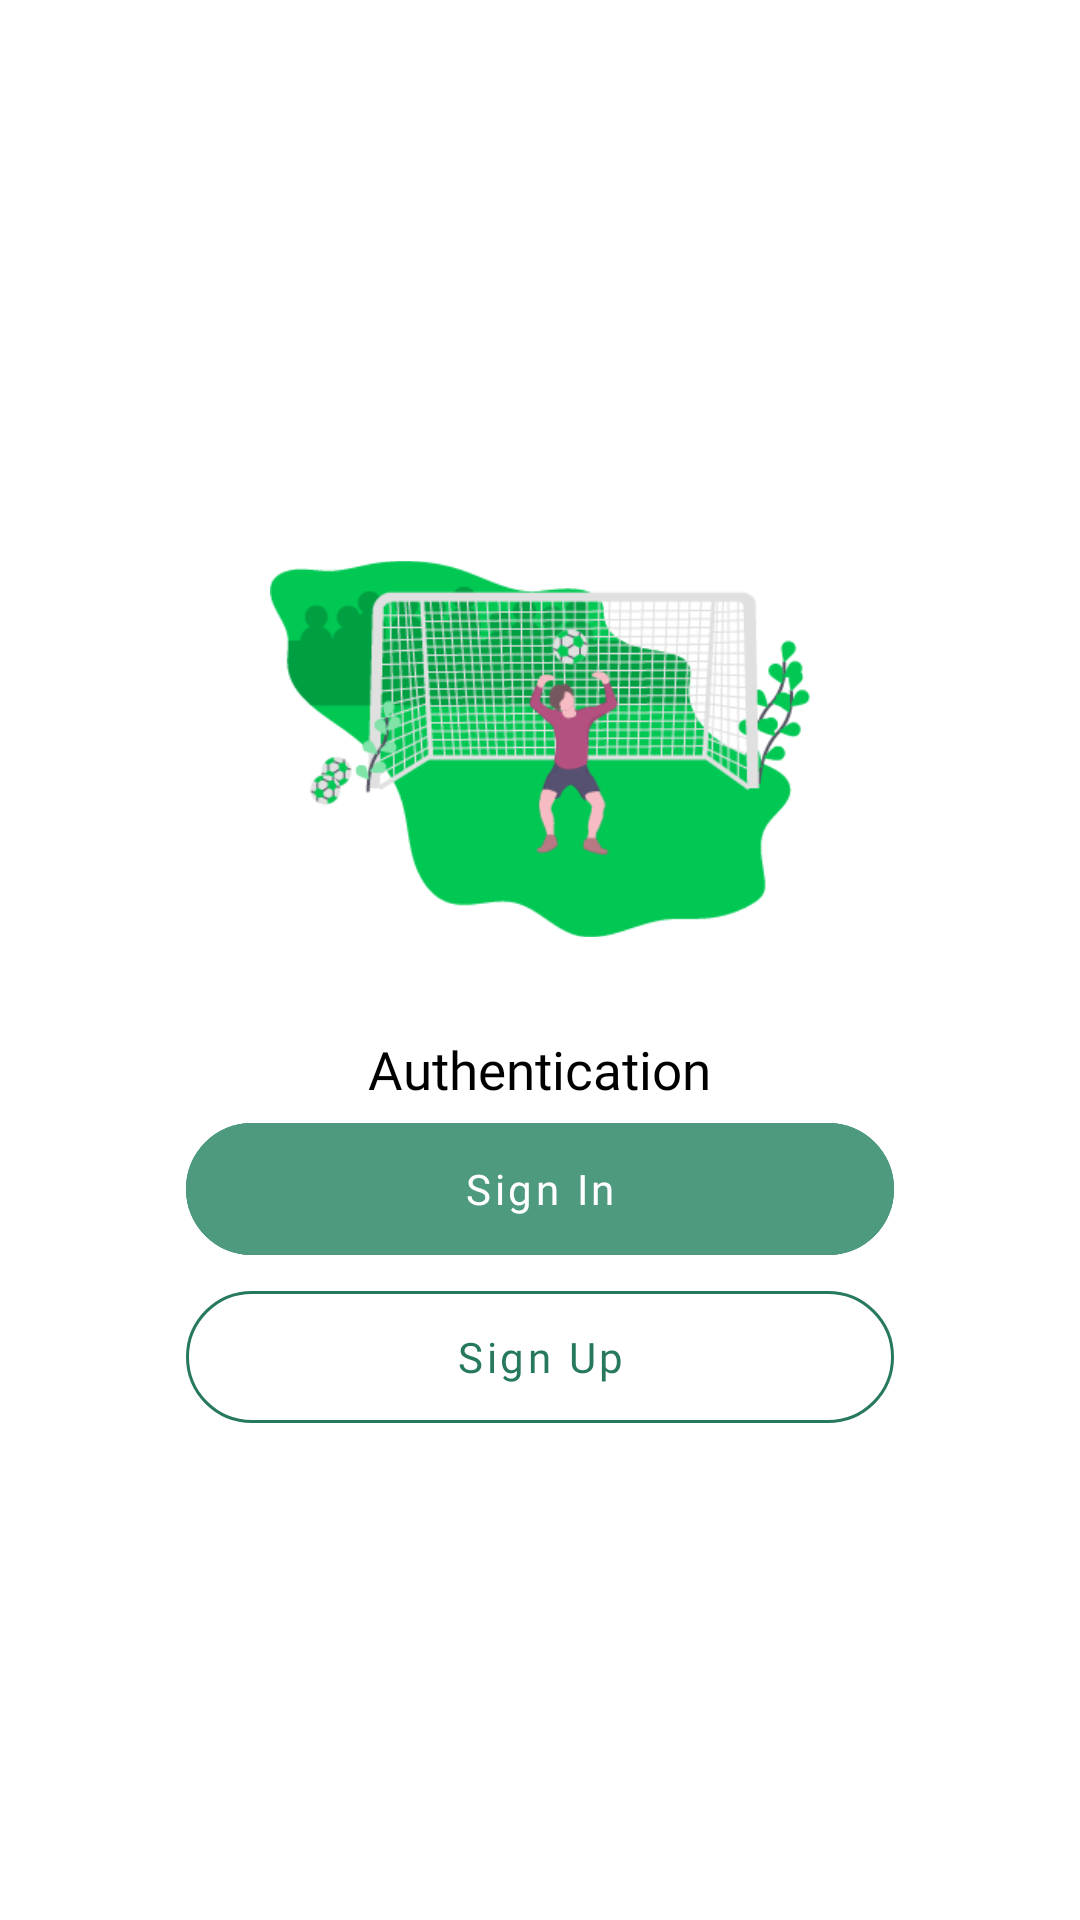

Layout XML and referenced resources for this Android screen:
<!-- AndroidManifest.xml: application theme Theme.FutsalBookedApps -->
<!-- res/layout/activity_authentication.xml -->
<?xml version="1.0" encoding="utf-8"?>
<RelativeLayout
    xmlns:android="http://schemas.android.com/apk/res/android"
    xmlns:tools="http://schemas.android.com/tools"
    android:layout_width="match_parent"
    android:layout_height="match_parent"
    xmlns:app="http://schemas.android.com/apk/res-auto"
    tools:context=".Views.Auth.Authentication">

    <LinearLayout
        android:layout_width="160dp"
        android:layout_height="160dp"
        android:layout_alignParentEnd="true"
        android:background="@drawable/shape_rounded_left_bottom"
        android:backgroundTint="@color/primary_light" />

    <LinearLayout
        android:layout_width="match_parent"
        android:layout_height="wrap_content"
        android:orientation="vertical"
        android:layout_centerInParent="true">

        <ImageView
            android:layout_width="180dp"
            android:layout_height="180dp"
            android:src="@drawable/app_illustration"
            android:layout_gravity="center"/>

        <TextView
            android:layout_width="wrap_content"
            android:layout_height="wrap_content"
            android:text="Authentication"
            android:textSize="17.5sp"
            android:layout_marginTop="5dp"
            android:fontFamily="@font/poppins_semi_bold"
            android:textColor="@color/black"
            android:layout_gravity="center_horizontal"/>

        <com.google.android.material.button.MaterialButton
            android:id="@+id/sign_in_btn"
            style="@style/Widget.MaterialComponents.Button.OutlinedButton"
            android:layout_width="match_parent"
            android:layout_height="?actionBarSize"
            app:cornerRadius="32dp"
            android:text="Sign In"
            android:textColor="@color/white"
            android:textSize="14sp"
            android:textAllCaps="false"
            android:layout_marginStart="62dp"
            android:layout_marginEnd="62dp"
            android:fontFamily="@font/poppins_medium"
            android:backgroundTint="@color/primary"
            app:strokeColor="@color/primary"/>

        <com.google.android.material.button.MaterialButton
            android:id="@+id/sign_up_btn"
            style="@style/Widget.MaterialComponents.Button.OutlinedButton"
            android:layout_width="match_parent"
            android:layout_height="?actionBarSize"
            app:cornerRadius="32dp"
            android:text="Sign Up"
            android:textColor="@color/primary_dark"
            android:textSize="14sp"
            android:textAllCaps="false"
            android:layout_marginStart="62dp"
            android:layout_marginEnd="62dp"
            android:fontFamily="@font/poppins_medium"
            app:strokeColor="@color/primary_dark"/>

    </LinearLayout>

    <LinearLayout
        android:layout_width="140dp"
        android:layout_height="140dp"
        android:layout_alignParentBottom="true"
        android:background="@drawable/shape_rounded_right_top"
        android:backgroundTint="@color/primary" />


</RelativeLayout>
<!-- resources referenced by this layout -->
<resources>
  <color name="black">#FF000000</color>
  <color name="primary">#4E9A7F</color>
  <color name="primary_dark">#267A5B</color>
  <color name="primary_light">#5efc82</color>
  <color name="white">#FFFFFFFF</color>
  <!-- drawable app_illustration: png bitmap (drawable, 30493 bytes) -->
  <style name="Theme.FutsalBookedApps" parent="Theme.MaterialComponents.DayNight.DarkActionBar">
          
          <item name="colorPrimary">@color/purple_500</item>
          <item name="colorPrimaryVariant">@color/purple_700</item>
          <item name="colorOnPrimary">@color/white</item>
          
          <item name="colorSecondary">@color/teal_200</item>
          <item name="colorSecondaryVariant">@color/teal_700</item>
          <item name="colorOnSecondary">@color/black</item>
          
          <item name="android:statusBarColor">?attr/colorPrimaryVariant</item>
          
      </style>
  <color name="purple_500">#FF6200EE</color>
  <color name="purple_700">#FF3700B3</color>
  <color name="teal_200">#FF03DAC5</color>
  <color name="teal_700">#FF018786</color>
</resources>
